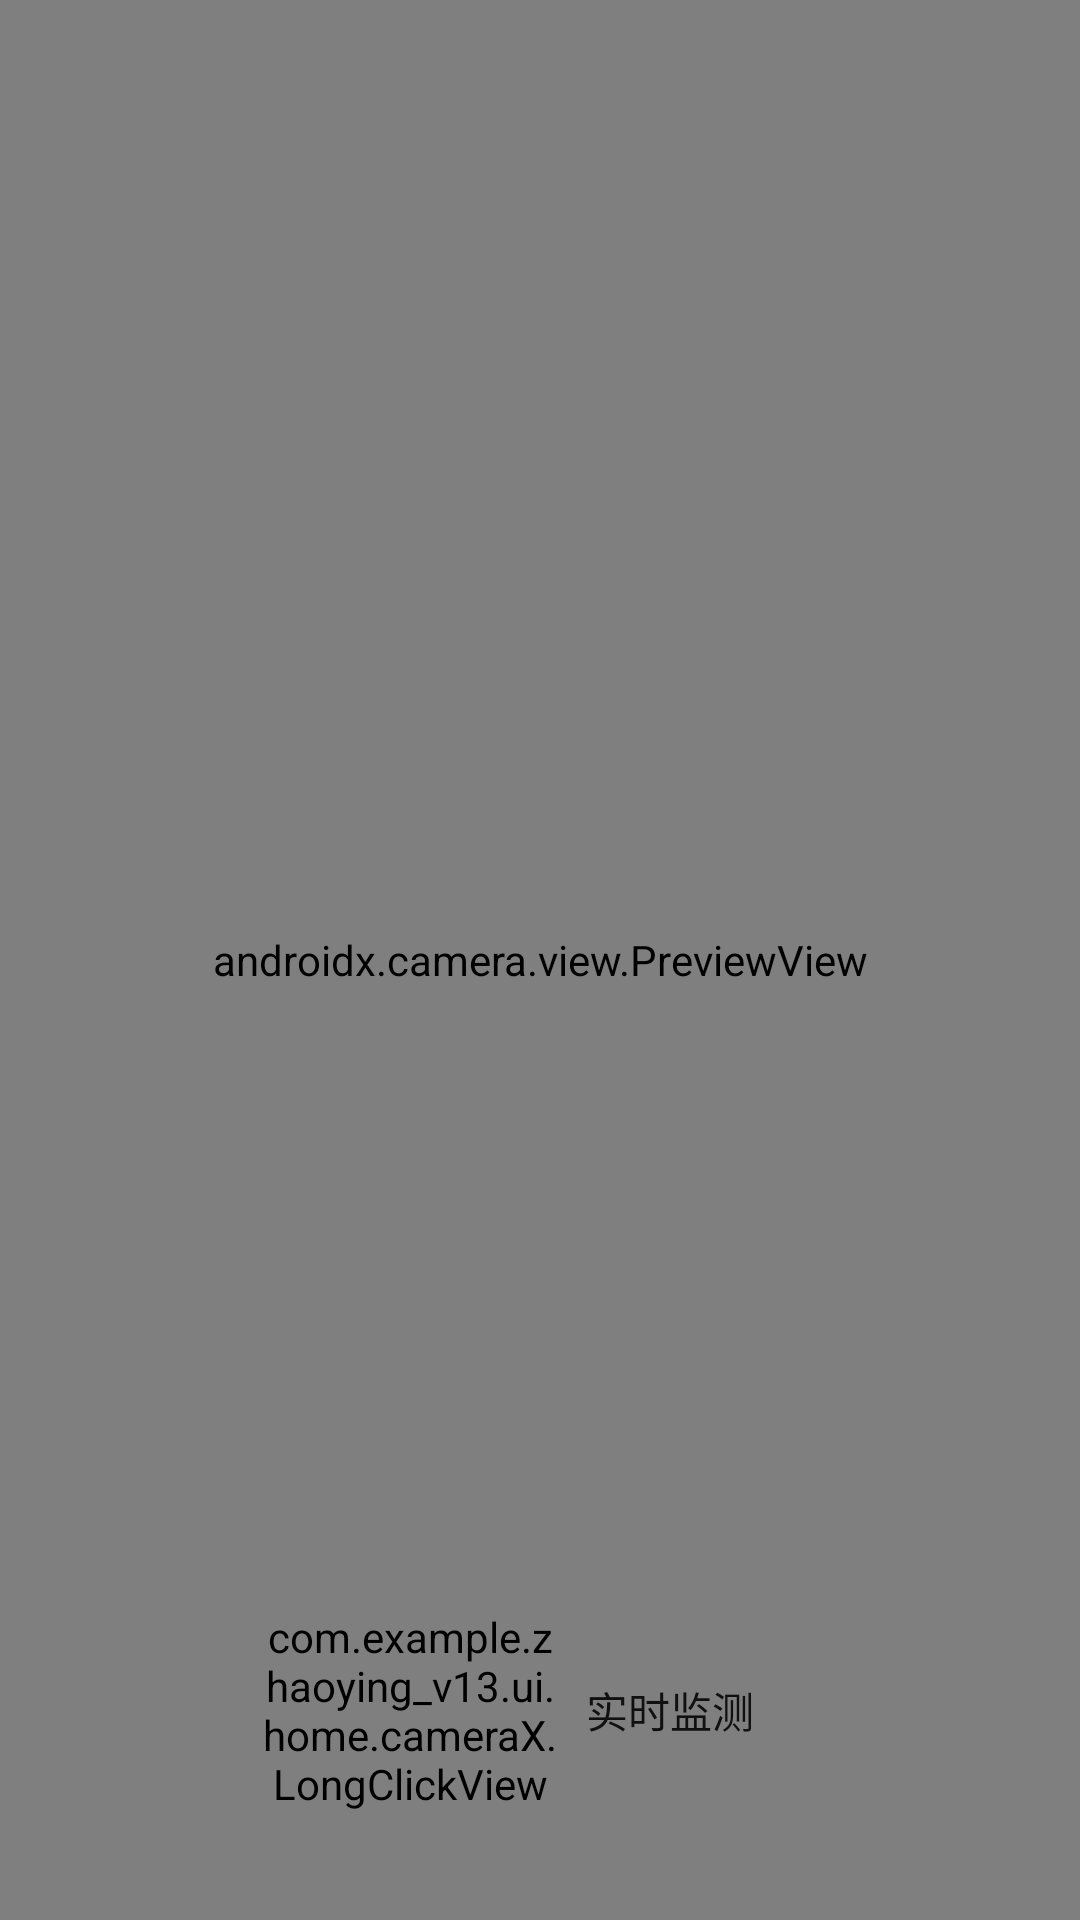

The Android layout XML behind this screen, and the referenced resources:
<!-- AndroidManifest.xml: application theme Theme.ZhaoYingv13 -->
<!-- res/layout/activity_camera_x.xml -->
<?xml version="1.0" encoding="utf-8"?>
<RelativeLayout xmlns:android="http://schemas.android.com/apk/res/android"
    xmlns:app="http://schemas.android.com/apk/res-auto"
    xmlns:tools="http://schemas.android.com/tools"
    android:layout_width="match_parent"
    android:layout_height="match_parent"
    tools:context=".ui.home.cameraX.CameraXActivity">

    <androidx.constraintlayout.widget.ConstraintLayout
        android:id="@+id/container"
        android:layout_width="match_parent"
        android:layout_height="match_parent">

        <androidx.camera.view.PreviewView
            android:id="@+id/preview"
            android:layout_width="match_parent"
            android:layout_height="match_parent" />


        <ImageView
            android:id="@+id/iv_reverse1"
            android:layout_width="40dp"
            android:layout_height="40dp"
            android:layout_margin="20dp"
            android:src="@mipmap/icon_reverse"
            app:layout_constraintLeft_toLeftOf="parent"
            app:layout_constraintTop_toTopOf="parent" />


        <com.example.zhaoying_v13.ui.home.cameraX.LongClickView
            android:id="@+id/iv_camera1"
            android:layout_width="100dp"
            android:layout_height="100dp"
            android:layout_marginBottom="20dp"
            app:annulusColor="@color/gray"
            app:annulusWidth="20"
            app:delayMilliseconds="40"
            app:layout_constraintBottom_toBottomOf="parent"
            app:layout_constraintLeft_toLeftOf="parent"
            app:layout_constraintRight_toRightOf="@id/opendect"
            app:maxSeconds="10" />

        <Button
            android:id="@+id/opendect"
            android:layout_width="100dp"
            android:layout_height="100dp"
            android:layout_marginBottom="20dp"
            android:background="@drawable/round_button"
            android:text="实时监测"
            app:layout_constraintBottom_toBottomOf="parent"
            app:layout_constraintLeft_toLeftOf="@id/iv_camera1"
            app:layout_constraintRight_toRightOf="parent"
            app:maxSeconds="10" />
    </androidx.constraintlayout.widget.ConstraintLayout>

</RelativeLayout>
<!-- resources referenced by this layout -->
<resources>
  <color name="gray">#ededed</color>
  <style name="Theme.ZhaoYingv13" parent="Theme.MaterialComponents.DayNight.DarkActionBar">
          
          <item name="colorPrimary">#03A9F4</item>
          <item name="colorPrimaryVariant">#4980E8</item>
          <item name="colorOnPrimary">@color/white</item>
          
          <item name="colorSecondary">@color/teal_200</item>
          <item name="colorSecondaryVariant">@color/teal_700</item>
          <item name="colorOnSecondary">@color/black</item>
          
          <item name="android:statusBarColor" tools:targetApi="l">?attr/colorPrimaryVariant</item>
          
      </style>
  <color name="white">#FFFFFFFF</color>
  <color name="teal_200">#FF03DAC5</color>
  <color name="teal_700">#FF018786</color>
  <color name="black">#FF000000</color>
</resources>
